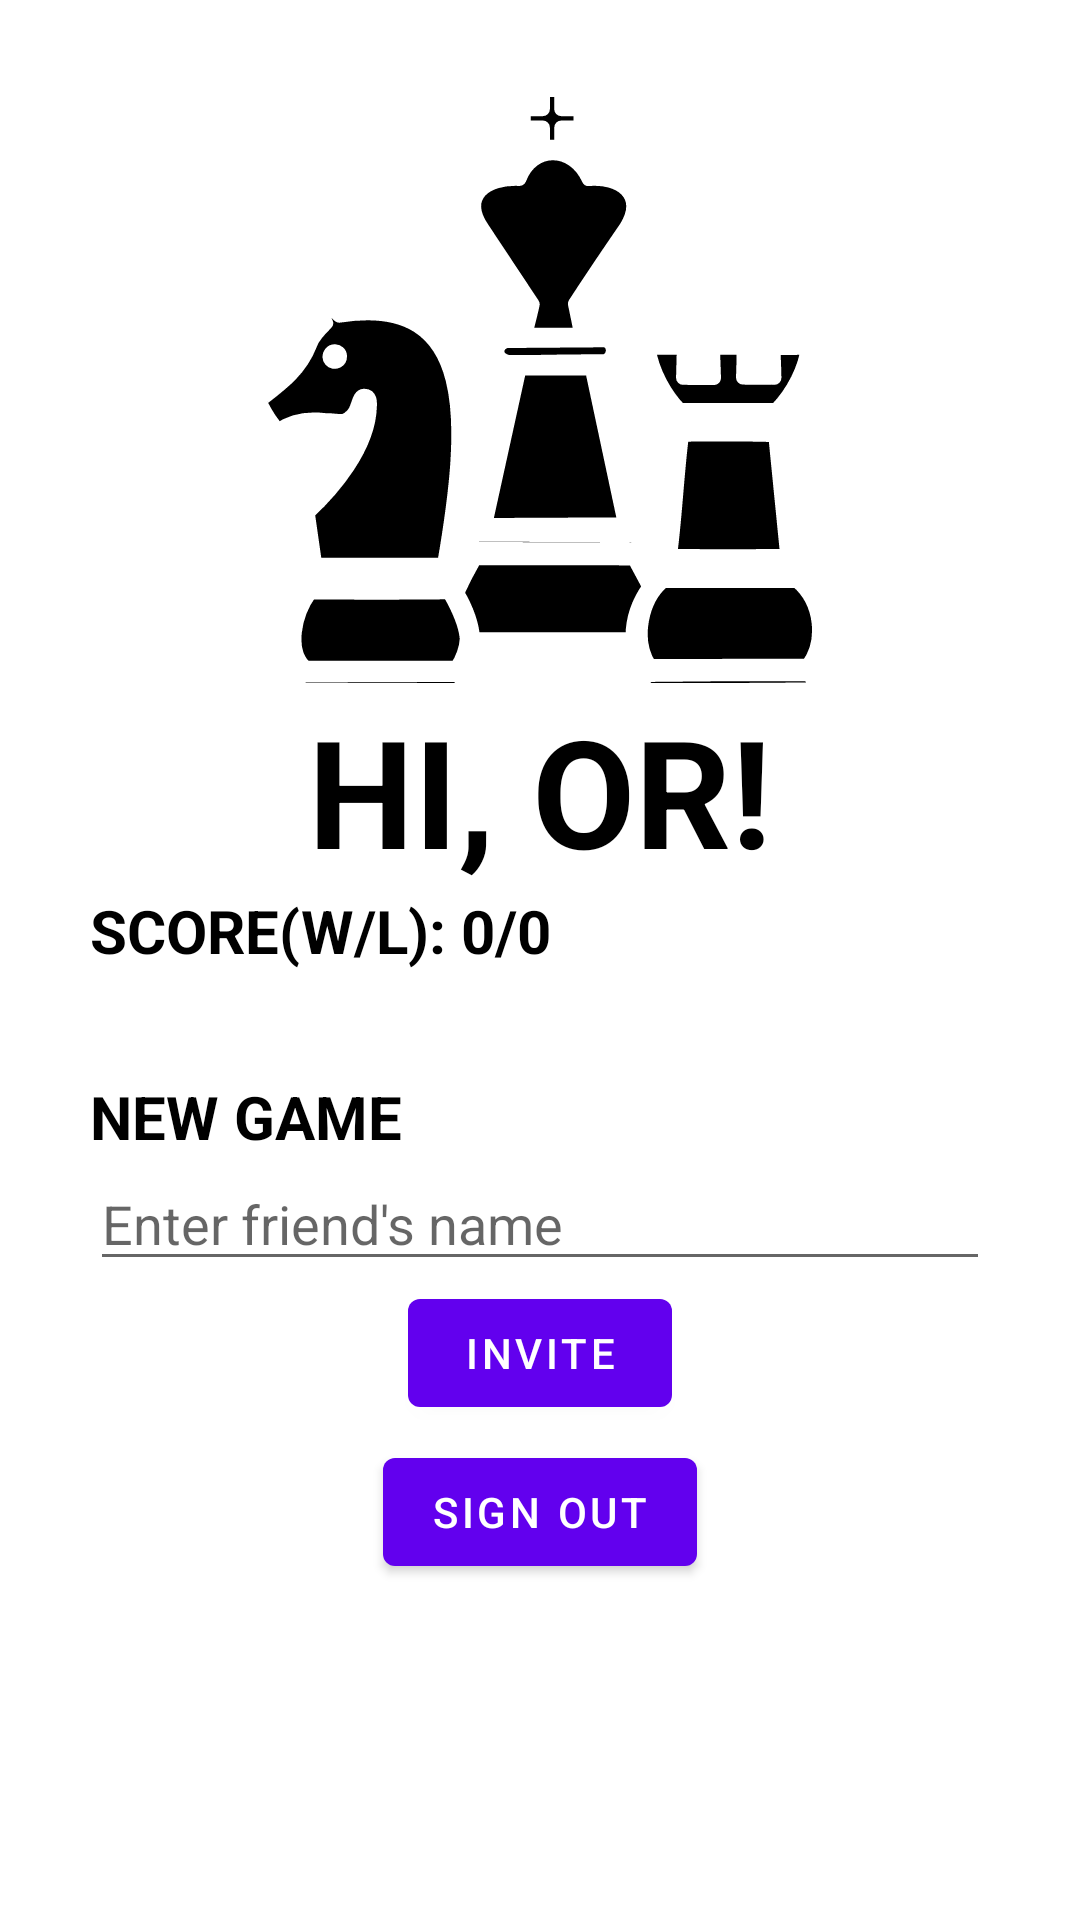

Here is an Android app screen rendered from its layout file. Give the layout XML and the strings, colors and styles it references.
<!-- AndroidManifest.xml: application theme Theme.ChessWithNav -->
<!-- res/layout/fragment_home.xml -->
<?xml version="1.0" encoding="utf-8"?>
<androidx.appcompat.widget.LinearLayoutCompat xmlns:android="http://schemas.android.com/apk/res/android"
    xmlns:app="http://schemas.android.com/apk/res-auto"
    xmlns:tools="http://schemas.android.com/tools"
    android:layout_width="match_parent"
    android:layout_height="match_parent"
    android:orientation="vertical"
    android:padding="30dp"
    tools:context=".ui.home.HomeFragment">

    <ImageView
        android:layout_width="200sp"
        android:layout_height="200sp"
        android:layout_gravity="center"
        android:src="@drawable/mysvg"></ImageView>

    <TextView
        android:id="@+id/main_LBL_title"
        android:layout_width="match_parent"
        android:layout_height="wrap_content"
        android:text="HI, OR!"
        android:textColor="#000000"
        android:textSize="50sp"
        android:gravity="center"
        android:textStyle="bold"
/>

    <TextView
        android:id="@+id/main_LBL_score"
        android:layout_width="match_parent"
        android:layout_height="wrap_content"
        android:text="SCORE(W/L): 0/0"
        android:textColor="#000000"
        android:textSize="20sp"
        android:gravity="left"
        android:textStyle="bold"
        android:layout_marginBottom="35sp"
/>






















    <TextView
        android:id="@+id/main_LBL_newgame"
        android:layout_width="match_parent"
        android:layout_height="wrap_content"
        android:text="NEW GAME"
        android:textColor="#000000"
        android:textSize="20sp"
        android:textStyle="bold" />

    <androidx.appcompat.widget.AppCompatEditText
        android:id="@+id/main_ET_text"
        android:layout_width="match_parent"
        android:layout_height="wrap_content"
        android:hint="Enter friend's name"
        />


    <com.google.android.material.button.MaterialButton
        android:id="@+id/main_BTN_invites"
        android:layout_width="wrap_content"
        android:layout_height="wrap_content"
        android:layout_gravity="center"
        android:text="Invite"
        android:layout_marginBottom="5sp"/>

    <com.google.android.material.button.MaterialButton
        android:id="@+id/main_BTN_signout"
        android:layout_width="wrap_content"
        android:layout_height="wrap_content"
        android:layout_gravity="center"
        android:text="SIGN OUT"
        android:layout_marginBottom="60sp"/>


</androidx.appcompat.widget.LinearLayoutCompat>
<!-- resources referenced by this layout -->
<resources>
  <!-- drawable mysvg: vector/xml drawable (drawable, 3285 chars, omitted) -->
  <style name="Theme.ChessWithNav" parent="Theme.MaterialComponents.DayNight.DarkActionBar">
          
          <item name="colorPrimary">@color/purple_500</item>
          <item name="colorPrimaryVariant">@color/purple_700</item>
          <item name="colorOnPrimary">@color/white</item>
          
          <item name="colorSecondary">@color/teal_200</item>
          <item name="colorSecondaryVariant">@color/teal_700</item>
          <item name="colorOnSecondary">@color/black</item>
          
          <item name="android:statusBarColor">?attr/colorPrimaryVariant</item>
          
      </style>
  <color name="purple_500">#FF6200EE</color>
  <color name="purple_700">#FF3700B3</color>
  <color name="white">#FFFFFFFF</color>
  <color name="teal_200">#FF03DAC5</color>
  <color name="teal_700">#FF018786</color>
  <color name="black">#FF000000</color>
</resources>
